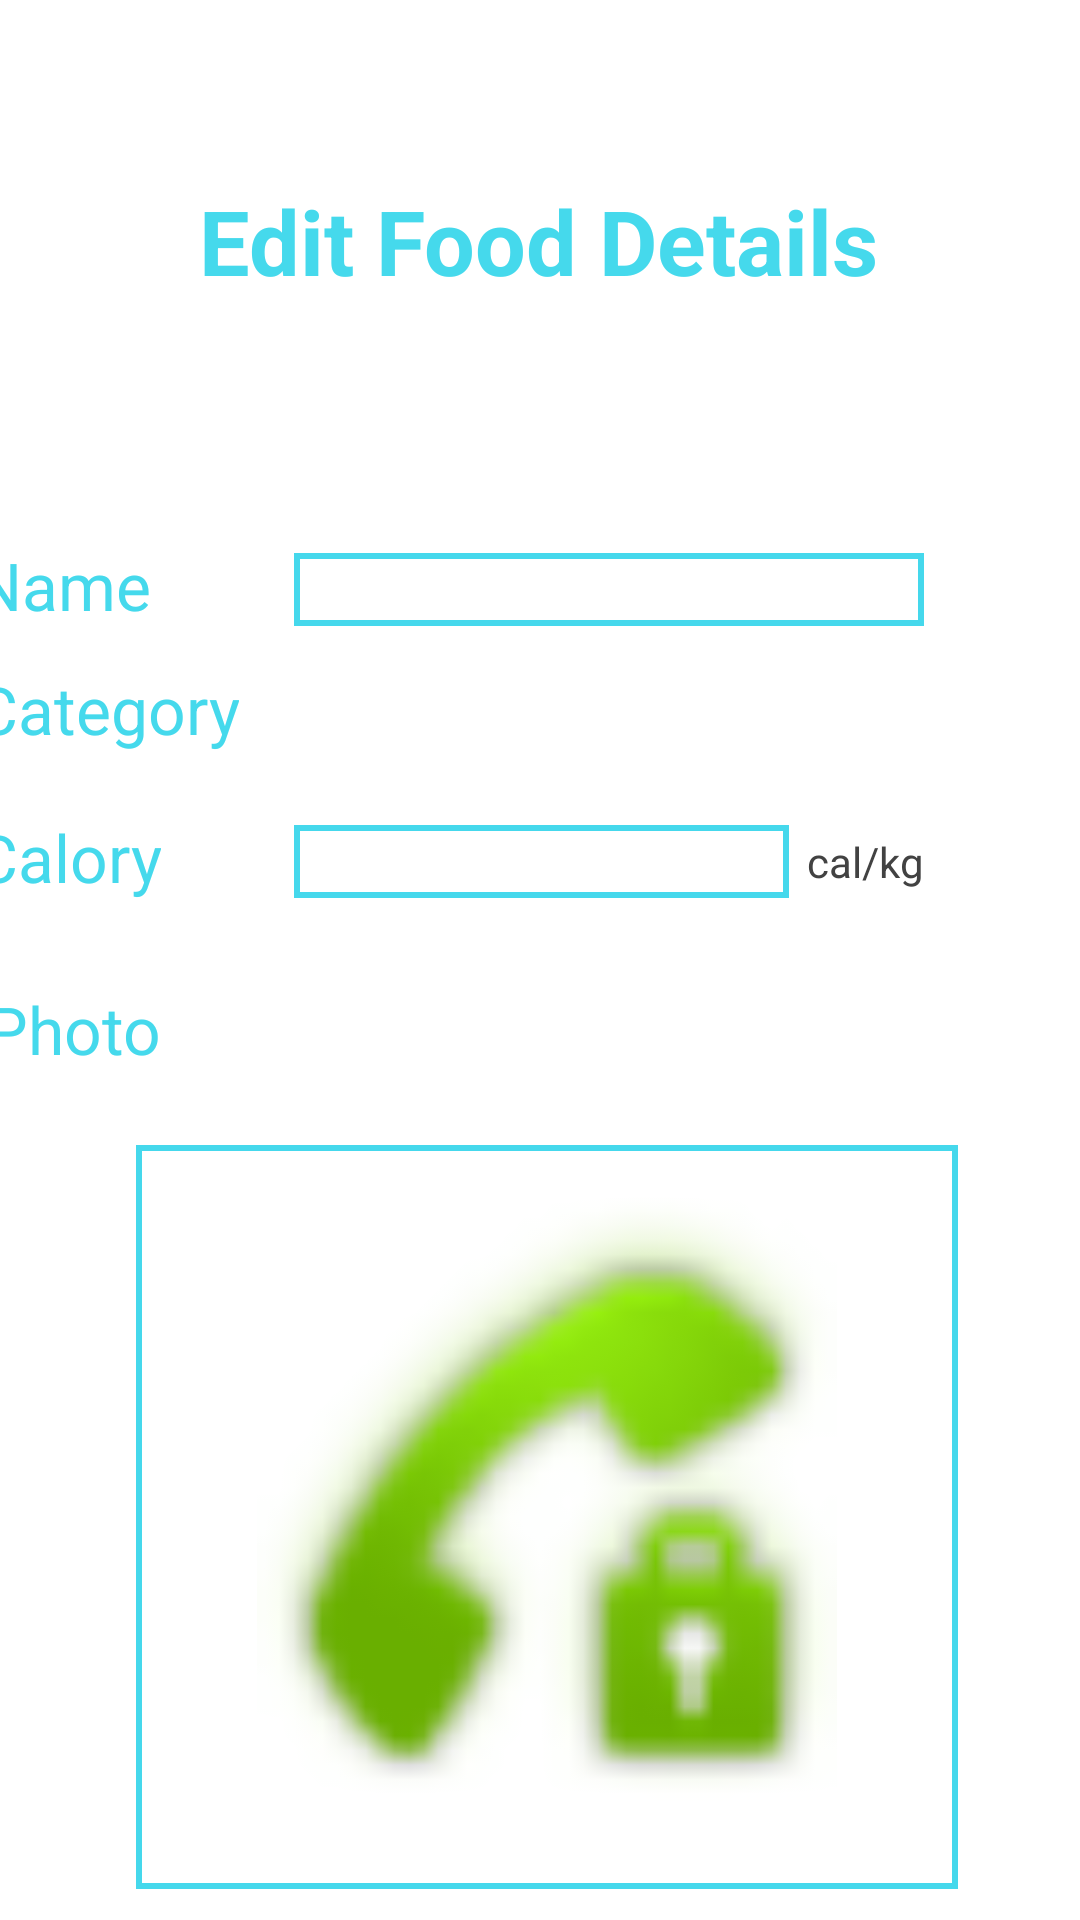

Layout XML and referenced resources for this Android screen:
<!-- AndroidManifest.xml: application theme Theme.MobileComputingProject -->
<!-- res/layout/activity_add_food_details.xml -->
<?xml version="1.0" encoding="utf-8"?>
<androidx.constraintlayout.widget.ConstraintLayout xmlns:android="http://schemas.android.com/apk/res/android"
    xmlns:app="http://schemas.android.com/apk/res-auto"
    xmlns:tools="http://schemas.android.com/tools"
    android:layout_width="match_parent"
    android:layout_height="match_parent"
    tools:context=".EditFoodActivity">


    <TextView
        android:id="@+id/textView6"
        android:layout_width="wrap_content"
        android:layout_height="wrap_content"
        android:layout_marginStart="123dp"
        android:layout_marginTop="60dp"
        android:layout_marginEnd="123dp"
        android:text="Edit Food Details"
        android:textAlignment="center"
        android:textColor="@color/blue"
        android:textSize="30dp"
        android:textStyle="bold"
        app:layout_constraintEnd_toEndOf="parent"
        app:layout_constraintHorizontal_bias="0.507"
        app:layout_constraintStart_toStartOf="parent"
        app:layout_constraintTop_toTopOf="parent" />

    <TextView
        android:id="@+id/textView7"
        android:layout_width="wrap_content"
        android:layout_height="wrap_content"
        android:layout_marginTop="80dp"
        android:layout_marginEnd="48dp"
        android:text="Name"
        android:textColor="@color/blue"
        android:textSize="22dp"
        app:layout_constraintEnd_toStartOf="@+id/name_et"
        app:layout_constraintTop_toBottomOf="@+id/textView6" />

    <EditText
        android:id="@+id/name_et"
        android:layout_width="wrap_content"
        android:layout_height="wrap_content"
        android:layout_marginEnd="52dp"
        android:background="@drawable/border_tv"
        android:ems="10"
        android:inputType="textPersonName"
        app:layout_constraintBaseline_toBaselineOf="@+id/textView7"
        app:layout_constraintEnd_toEndOf="parent" />

    <TextView
        android:id="@+id/textView8"
        android:layout_width="wrap_content"
        android:layout_height="wrap_content"
        android:layout_marginTop="12dp"
        android:text="Category"
        android:textColor="@color/blue"
        android:textSize="22dp"
        app:layout_constraintStart_toStartOf="@+id/textView7"
        app:layout_constraintTop_toBottomOf="@+id/textView7" />

    <Spinner
        android:id="@+id/category_spinner"
        android:layout_width="0dp"
        android:layout_height="wrap_content"
        android:entries="@array/array_name"
        android:background="@drawable/border_tv"
        app:layout_constraintBottom_toBottomOf="@+id/textView8"
        app:layout_constraintEnd_toEndOf="@+id/name_et"
        app:layout_constraintStart_toStartOf="@+id/name_et"
        app:layout_constraintTop_toTopOf="@+id/textView8" />

    <TextView
        android:id="@+id/textView9"
        android:layout_width="wrap_content"
        android:layout_height="wrap_content"
        android:layout_marginTop="20dp"
        android:text="Calory"
        android:textColor="@color/blue"
        android:textSize="22dp"
        app:layout_constraintStart_toStartOf="@+id/textView8"
        app:layout_constraintTop_toBottomOf="@+id/textView8" />

    <EditText
        android:id="@+id/calory"
        android:layout_width="0dp"
        android:layout_height="wrap_content"
        android:background="@drawable/border_tv"
        android:ems="10"
        android:inputType="textPersonName"
        app:layout_constraintBaseline_toBaselineOf="@+id/textView9"
        app:layout_constraintEnd_toStartOf="@+id/textView10"
        app:layout_constraintStart_toStartOf="@+id/category_spinner" />

    <TextView
        android:id="@+id/textView10"
        android:layout_width="wrap_content"
        android:layout_height="wrap_content"
        android:layout_marginStart="6dp"
        android:text="cal/kg"
        android:textColor="@color/cardview_dark_background"
        app:layout_constraintBottom_toBottomOf="@+id/calory"
        app:layout_constraintEnd_toEndOf="@+id/category_spinner"
        app:layout_constraintStart_toEndOf="@+id/calory"
        app:layout_constraintTop_toTopOf="@+id/calory" />

    <TextView
        android:id="@+id/textView11"
        android:layout_width="wrap_content"
        android:layout_height="wrap_content"
        android:layout_marginTop="28dp"
        android:layout_marginBottom="12dp"
        android:text="Photo"
        android:textColor="@color/blue"
        android:textSize="22dp"
        app:layout_constraintBottom_toTopOf="@+id/food_image"
        app:layout_constraintEnd_toEndOf="@+id/textView9"
        app:layout_constraintHorizontal_bias="1.0"
        app:layout_constraintStart_toStartOf="@+id/textView9"
        app:layout_constraintTop_toBottomOf="@+id/textView9" />

    <ImageView
        android:id="@+id/food_image"
        android:layout_width="274dp"
        android:layout_height="248dp"
        android:layout_marginStart="30dp"
        android:layout_marginTop="12dp"
        android:layout_marginEnd="30dp"
        android:layout_marginBottom="12dp"
        android:background="@drawable/border_tv"
        app:layout_constraintBottom_toTopOf="@+id/uplaod_button"
        app:layout_constraintEnd_toEndOf="parent"
        app:layout_constraintHorizontal_bias="0.584"
        app:layout_constraintStart_toStartOf="parent"
        app:layout_constraintTop_toBottomOf="@+id/textView11"
        app:srcCompat="@android:drawable/stat_sys_vp_phone_call" />

    <Button
        android:id="@+id/uplaod_button"
        android:layout_width="wrap_content"
        android:layout_height="wrap_content"
        android:layout_marginTop="20dp"
        android:backgroundTint="@color/blue"
        android:text="Uploud Photo"
        android:textAppearance="@style/TextAppearance.AppCompat.Large"
        app:layout_constraintStart_toStartOf="@+id/food_image"
        app:layout_constraintTop_toBottomOf="@+id/food_image" />

    <Button
        android:id="@+id/save_button"
        android:layout_width="wrap_content"
        android:layout_height="wrap_content"
        android:backgroundTint="@color/blue"
        android:text="Save"
        android:textAppearance="@style/TextAppearance.AppCompat.Large"
        app:layout_constraintBaseline_toBaselineOf="@+id/uplaod_button"
        app:layout_constraintEnd_toEndOf="@+id/food_image" />

</androidx.constraintlayout.widget.ConstraintLayout>
<!-- resources referenced by this layout -->
<resources>
  <color name="blue">#BC03CBE5</color>
  <!-- drawable border_tv (drawable) -->
  <shape xmlns:android="http://schemas.android.com/apk/res/android"
      android:shape="rectangle"
      android:layout_width="wrap_content"
      android:layout_height="wrap_content">
  
      <stroke
          android:width="2dp"
          android:color="@color/blue" />
  
  </shape>
  <style name="Theme.MobileComputingProject" parent="Theme.MaterialComponents.DayNight.NoActionBar">
          
          <item name="colorPrimary">@color/purple_500</item>
          <item name="colorPrimaryVariant">@color/purple_700</item>
          <item name="colorOnPrimary">@color/white</item>
          
          <item name="colorSecondary">@color/teal_200</item>
          <item name="colorSecondaryVariant">@color/teal_700</item>
          <item name="colorOnSecondary">@color/black</item>
          
          <item name="android:statusBarColor" tools:targetApi="l">?attr/colorPrimaryVariant</item>
          
      </style>
  <color name="purple_500">#FF6200EE</color>
  <color name="purple_700">#FF3700B3</color>
  <color name="white">#FFFFFFFF</color>
  <color name="teal_200">#FF03DAC5</color>
  <color name="teal_700">#FF018786</color>
  <color name="black">#FF000000</color>
</resources>
